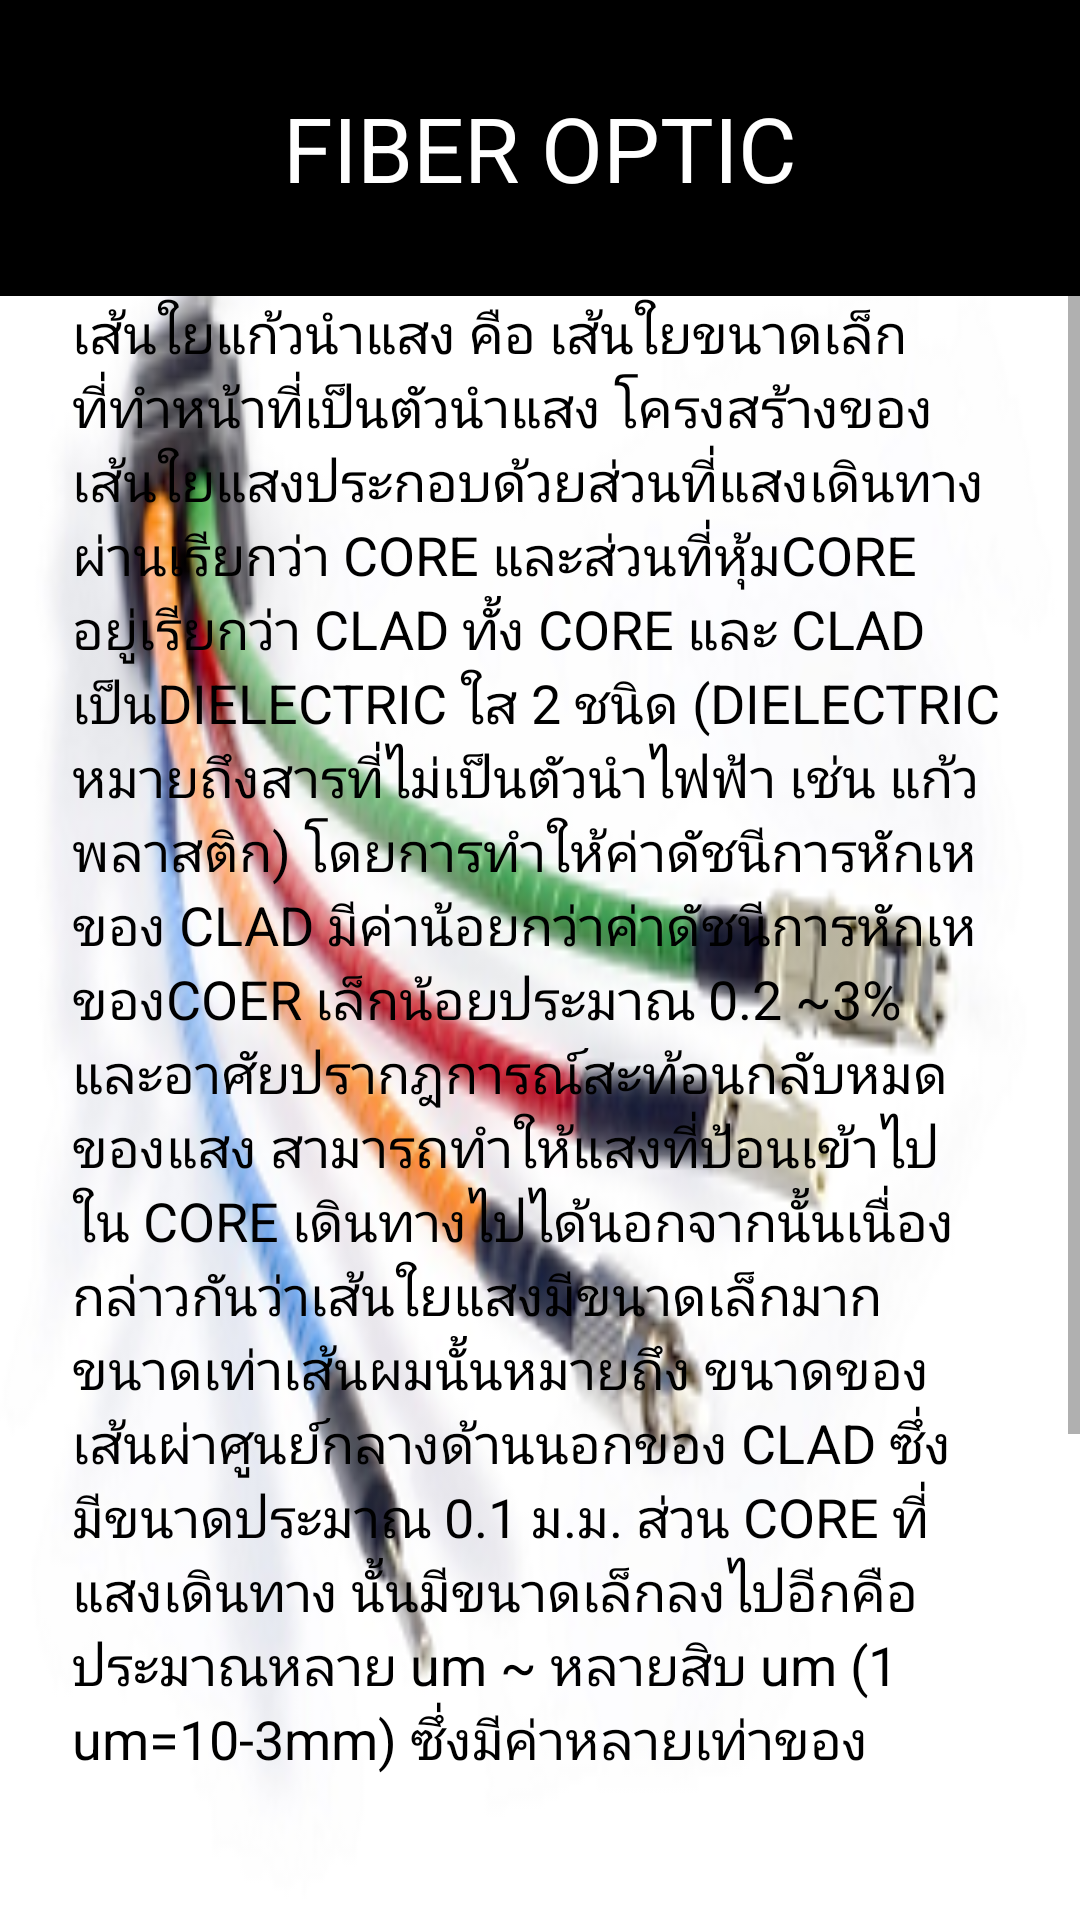

Write the Android layout XML for this screen, with the resource values it uses.
<!-- AndroidManifest.xml: application theme AppTheme -->
<!-- res/layout/group1_content_1.xml -->
<?xml version="1.0" encoding="utf-8"?>
<LinearLayout xmlns:android="http://schemas.android.com/apk/res/android"
    android:id="@+id/welcome_fragment"
    android:layout_width="match_parent"
    android:layout_height="match_parent"
    android:orientation="vertical"
    android:clipChildren="false"
    android:background="@drawable/f1"
    android:weightSum="6">

    <RelativeLayout
        android:layout_width="wrap_content"
        android:layout_height="0dp"
        android:layout_weight="1">
        <TextView
            android:id="@+id/screen_desc"
            android:text="FIBER OPTIC"
            android:layout_width="match_parent"
            android:layout_height="match_parent"
            android:paddingLeft="24dp"
            android:paddingRight="24dp"
            android:textSize="30dp"
            android:textColor="#ffff"
            android:background="#000000"
            android:gravity="center|center_horizontal"/>
    </RelativeLayout>




    <RelativeLayout
        android:layout_width="match_parent"
        android:layout_height="0dp"
        android:layout_weight="5">
        <ScrollView
            android:layout_width="wrap_content"
            android:layout_height="wrap_content">
    <TextView
    android:id="@+id/screen_heading"
    android:layout_width="match_parent"
    android:layout_height="match_parent"
    android:paddingLeft="24dp"
    android:paddingRight="24dp"
    android:textSize="18dp"
    android:textColor="#000"
    android:gravity="top"
    android:text="@string/content1"/>
        </ScrollView>
    </RelativeLayout>





    <View
        android:layout_width="match_parent"
        android:layout_height="48dp"
        android:background="@android:color/transparent"/>

</LinearLayout>
<!-- resources referenced by this layout -->
<resources>
  <!-- drawable f1: png bitmap (drawable, 74590 bytes) -->
  <string name="content1">เส้นใยแก้วนำแสง คือ เส้นใยขนาดเล็กที่ทำหน้าที่เป็นตัวนำแสง  โครงสร้างของเส้นใยแสงประกอบด้วยส่วนที่แสงเดินทางผ่านเรียกว่า CORE และส่วนที่หุ้มCORE อยู่เรียกว่า CLAD ทั้ง CORE
  และ CLAD เป็นDIELECTRIC ใส 2 ชนิด
  (DIELECTRIC หมายถึงสารที่ไม่เป็นตัวนำไฟฟ้า เช่น แก้ว พลาสติก) โดยการทำให้ค่าดัชนีการหักเหของ CLAD มีค่าน้อยกว่าค่าดัชนีการหักเหของCOER
  เล็กน้อยประมาณ 0.2 ~3% และอาศัยปรากฎการณ์สะท้อนกลับหมดของแสง สามารถทำให้แสงที่ป้อนเข้าไปใน CORE เดินทางไปได้นอกจากนั้นเนื่องกล่าวกันว่าเส้นใยแสงมีขนาดเล็กมากขนาดเท่าเส้นผมนั้นหมายถึง ขนาดของเส้นผ่าศูนย์กลางด้านนอกของ  CLAD
      ซึ่งมีขนาดประมาณ 0.1 ม.ม. ส่วน CORE
  ที่แสงเดินทาง นั้นมีขนาดเล็กลงไปอีกคือประมาณหลาย
      um ~ หลายสิบ um  (1 um=10-3mm) ซึ่งมีค่าหลายเท่าของความยาวคลื่นของแสงที่ใช้งาน
  ค่าต่างๆ เหล่านี้เป็นค่าที่กำหนดขึ้นจากคุณสมบัติการส่งและคุณสมบัติทางเมคานิกส์ที่ต้องการ
          เส้นใยแสงนอกจากมีคุณสมบัติการส่งดีเยี่ยมแล้วยังมีลักษณะเด่นอย่างอื่นอีกเช่น ขนาดเล็กน้ำหนักเบาอีกด้วย</string>
  <style name="AppTheme" parent="Theme.AppCompat.Light.DarkActionBar">
          
          <item name="colorPrimary">@color/colorPrimary</item>
          <item name="colorPrimaryDark">@color/colorPrimaryDark</item>
          <item name="colorAccent">@color/colorAccent</item>
      </style>
  <color name="colorPrimary">#3F51B5</color>
  <color name="colorPrimaryDark">#303F9F</color>
  <color name="colorAccent">#FF4081</color>
</resources>
